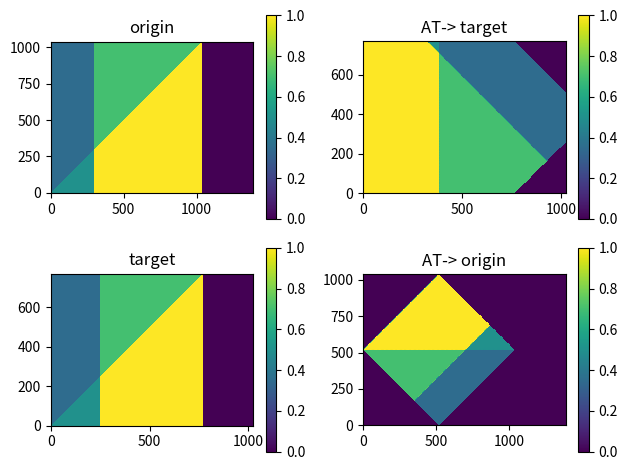

Reproduce this figure in Python.
import numpy as np
from scipy import ndimage, optimize


###############################################################################


class AffineTrafo(object):

    """
    Defines an affine transformation in arbitrary dimensions.

    Parameters
    ----------
    matrix : np.ndarray(2, float)
        Transformation matrix.
    offset : np.ndarray(1, float)
        Transformation offset.

    # TODO: transformation of array data.
    """

    def __init__(
        self,
        matrix=np.diag([1, 1]).astype(float),
        offset=np.array([0, 0], dtype=float)
    ):
        self.matrix = matrix
        self.offset = offset

    def fit_affine_transform(self, origin_coords, target_coords):
        """
        Fits the affine transform matrix and offset vector.

        Parameters
        ----------
        origin_coords, target_coords : list(np.ndarray(1, float))
            List of (origin, target) coordinates in corresponding order.

        Returns
        -------
        success : bool
            Whether transformation fit succeeded.
            Matrix and offset attributes are only written
            in the case of success.

        Notes
        -----
        Following H. Späth, Math. Com. 9 (1), 27-34.
        Variable naming convention:
        * q: origin coordinates.
        * p: target coordinates.
        * m: transform matrix.
        * b: transform offset.
        """
        # Variables
        q = np.array([
            np.concatenate((np.array(origin), [1.0]))
            for origin in origin_coords
        ], dtype=float)
        p = np.array(target_coords, dtype=float)
        # Derived variables
        dim = q[0].shape[0] - 1
        Q = np.sum([np.outer(qq, qq) for qq in q], axis=0)
        a = np.full((dim, dim + 1), np.nan, dtype=float)
        c = np.array([np.dot(q.T, pp) for pp in p.T])
        # Optimization
        for i, cc in enumerate(c):
            res = optimize.lsq_linear(Q, cc)
            if not res.success:
                return False
            a[i] = res.x
        # Assignment
        m = a[:dim, :dim]
        b = a.T[-1]
        self.matrix = m
        self.offset = b
        return True

    # ++++ Perform transformation ++++

    def __call__(self, image, shape, order=3, direction="to_target"):
        if direction == "to_target":
            return self.cv_to_target(image, shape, order=order)
        elif direction == "to_origin":
            return self.cv_to_origin(image, shape, order=order)

    def cv_to_origin(self, image, shape, order=3):
        """
        Convert an image in target coordinates to origin coordinates.

        Parameters
        ----------
        image : np.ndarray(2, float)
            Image in target coordinates.
        shape : tuple(int)
            Shape of trafo_image.
        order : int
            Spline interpolation order.

        Returns
        -------
        trafo_image : np.ndarray(2, float)
            Image in origin coordinates.
        """
        return ndimage.affine_transform(
            image, self.matrix, offset=self.offset, output_shape=shape,
            order=order, mode="constant", cval=0.0
        )

    def cv_to_target(self, image, shape, order=3):
        """
        Convert an image in origin coordinates to target coordinates.

        Parameters
        ----------
        image : np.ndarray(2, float)
            Image in origin coordinates.
        shape : tuple(int)
            Shape of trafo_image.
        order : int
            Spline interpolation order.

        Returns
        -------
        trafo_image : np.ndarray(2, float)
            Image in target coordinates.
        """
        inv_matrix = np.linalg.inv(self.matrix)
        inv_offset = -np.dot(inv_matrix, self.offset)
        return ndimage.affine_transform(
            image, inv_matrix, offset=inv_offset, output_shape=shape,
            order=order, mode="constant", cval=0.0
        )


###############################################################################


if __name__ == "__main__":

    # Affine transformation test data
    target_coords = np.array([
        (0, 0), (767, 0), (0, 767), (767, 767)
    ])
    origin_coords = np.array([
        (1037, 519), (519, 1037), (519, 0), (0, 519)
    ])
    im_target = np.zeros((1024, 768))
    for i in range(1024):
        for j in range(768):
            if i < 768 and j < 768:
                if i < 250:
                    im_target[i, j] = 0.5
                else:
                    im_target[i, j] = 1
                if i < j:
                    im_target[i, j] *= 0.7
    im_origin = np.zeros((1388, 1038))
    for i in range(1388):
        for j in range(1038):
            if i < 1038 and j < 1038:
                if i < 300:
                    im_origin[i, j] = 0.5
                else:
                    im_origin[i, j] = 1
                if i < j:
                    im_origin[i, j] *= 0.7

    # Perform affine transform
    at = AffineTrafo()
    if not at.fit_affine_transform(origin_coords, target_coords):
        print("at failed")
    im_origin_at = at(im_origin, (1024, 768))
    im_target_at = at(im_target, (1388, 1038), direction="to_origin")

    # Plot test
    import matplotlib.pyplot as plt

    def plot(im, subp, title):
        plt.subplot(subp)
        plt.pcolormesh(im.T, vmin=0, vmax=1)
        plt.gca().set_aspect(1)
        plt.title(title)
        plt.colorbar()
    plot(im_origin, 221, "origin")
    plot(im_origin_at, 222, "AT-> target")
    plot(im_target, 223, "target")
    plot(im_target_at, 224, "AT-> origin")
    plt.tight_layout()
    plt.show()
